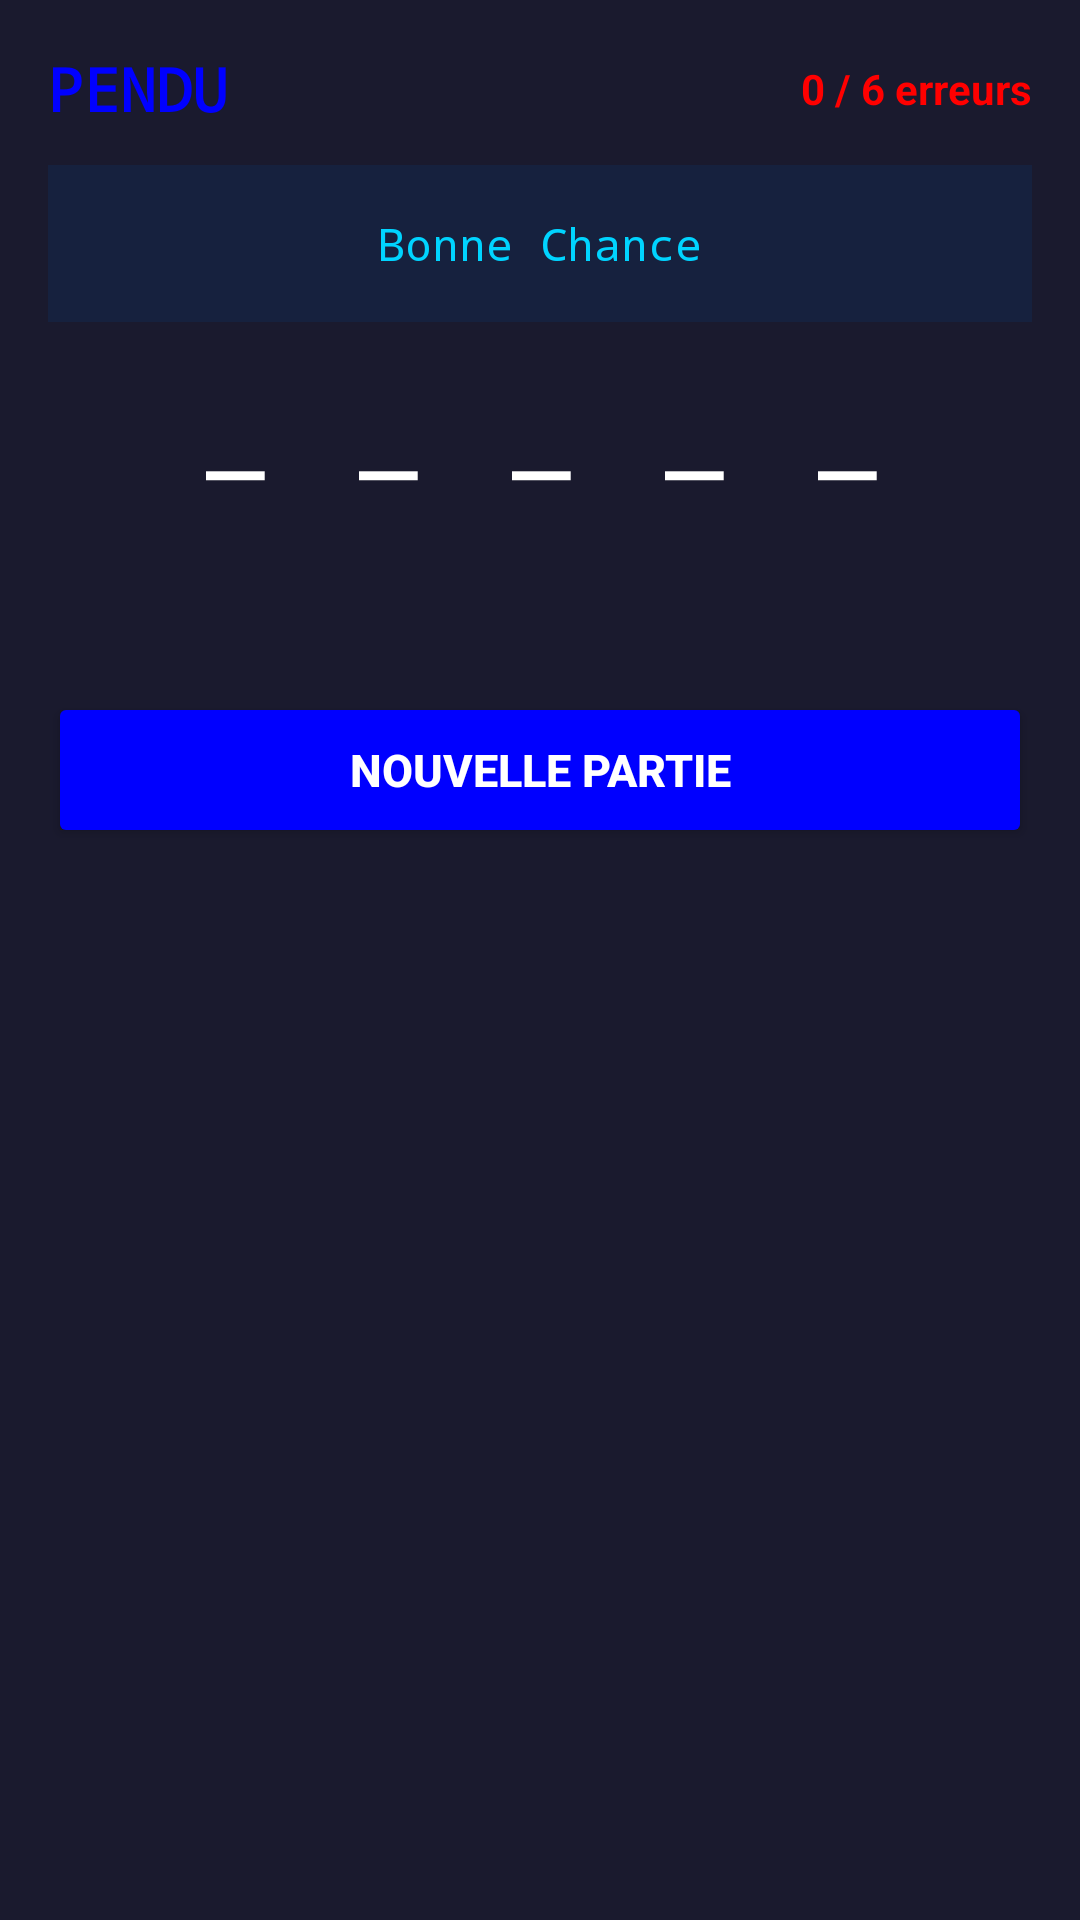

Here is an Android app screen rendered from its layout file. Give the layout XML and the strings, colors and styles it references.
<!-- AndroidManifest.xml: application theme AppTheme -->
<!-- res/layout/activity_main.xml -->
<?xml version="1.0" encoding="utf-8"?>
<ScrollView
    xmlns:android="http://schemas.android.com/apk/res/android"
    android:layout_width="match_parent"
    android:layout_height="match_parent"
    android:background="#1A1A2E"
    android:fillViewport="true">

    <LinearLayout
        android:layout_width="match_parent"
        android:layout_height="wrap_content"
        android:orientation="vertical"
        android:padding="16dp">

        <LinearLayout
            android:layout_width="match_parent"
            android:layout_height="wrap_content"
            android:orientation="horizontal"
            android:gravity="center_vertical"
            android:layout_marginBottom="12dp">

            <TextView
                android:layout_width="0dp"
                android:layout_height="wrap_content"
                android:layout_weight="1"
                android:text="PENDU"
                android:textColor="#0000FF"
                android:textSize="20sp"
                android:textStyle="bold"
                android:fontFamily="monospace"/>

            <TextView
                android:id="@+id/tv_errors"
                android:layout_width="wrap_content"
                android:layout_height="wrap_content"
                android:text="0 / 6 erreurs"
                android:textColor="#FF0000"
                android:textSize="14sp"
                android:textStyle="bold"/>
        </LinearLayout>

        <TextView
            android:id="@+id/tv_hangman"
            android:layout_width="match_parent"
            android:layout_height="wrap_content"
            android:text="Bonne Chance"
            android:fontFamily="monospace"
            android:textColor="#00D4FF"
            android:textSize="15sp"
            android:gravity="center"
            android:background="#16213E"
            android:padding="16dp"
            android:layout_marginBottom="16dp"/>

        <TextView
            android:id="@+id/tv_word_display"
            android:layout_width="match_parent"
            android:layout_height="wrap_content"
            android:text="_ _ _ _ _"
            android:textColor="#FFFFFF"
            android:textSize="30sp"
            android:textStyle="bold"
            android:fontFamily="monospace"
            android:gravity="center"
            android:letterSpacing="0.25"
            android:layout_marginBottom="8dp"/>

        <TextView
            android:id="@+id/tv_status"
            android:layout_width="match_parent"
            android:layout_height="wrap_content"
            android:text=""
            android:textColor="#00D4FF"
            android:textSize="14sp"
            android:gravity="center"
            android:layout_marginBottom="20dp"/>

        <GridLayout
            android:id="@+id/gl_keyboard"
            android:layout_width="match_parent"
            android:layout_height="wrap_content"
            android:columnCount="7"
            android:useDefaultMargins="false"
            android:layout_marginBottom="20dp"/>

        <Button
            android:id="@+id/btn_new_game"
            android:layout_width="match_parent"
            android:layout_height="52dp"
            android:text="NOUVELLE PARTIE"
            android:textColor="#FFFFFF"
            android:backgroundTint="#0000FF"
            android:textStyle="bold"
            android:textSize="15sp"/>

    </LinearLayout>
</ScrollView>
<!-- resources referenced by this layout -->
<resources>
  <style name="AppTheme" parent="Theme.AppCompat.Light.NoActionBar">
          <item name="colorPrimary">@color/color_primary</item>
          <item name="colorPrimaryDark">@color/bg_dark</item>
          <item name="colorAccent">@color/color_primary</item>
          <item name="android:windowBackground">@color/bg_dark</item>
          <item name="android:statusBarColor">@color/bg_dark</item>
          <item name="android:navigationBarColor">@color/bg_dark</item>
      </style>
  <color name="color_primary">#00D4FF</color>
  <color name="bg_dark">#1A1A2E</color>
</resources>
